Run: headless pygame with SDL's dummy video driver; simulated clock (each Clock.tick advances the game by its frame time, no real sleeping); random seed 0; keys injected as events and as key.get_pressed() state; no mouse input; restart key RETURN tapped at the start of phases 3 and 4.
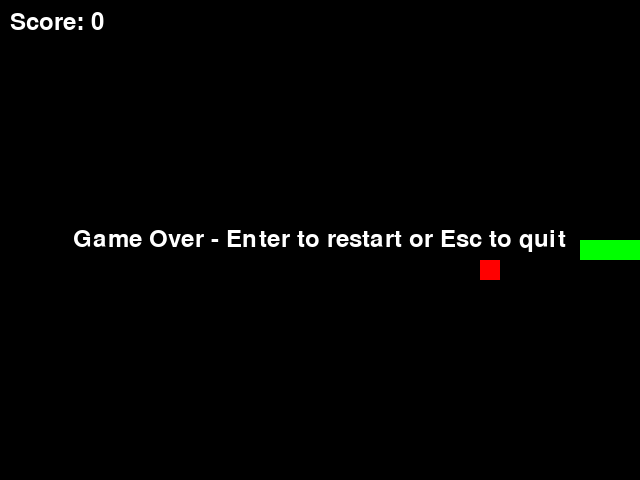
Frame 1 of 4 · flips 1–60 · no input
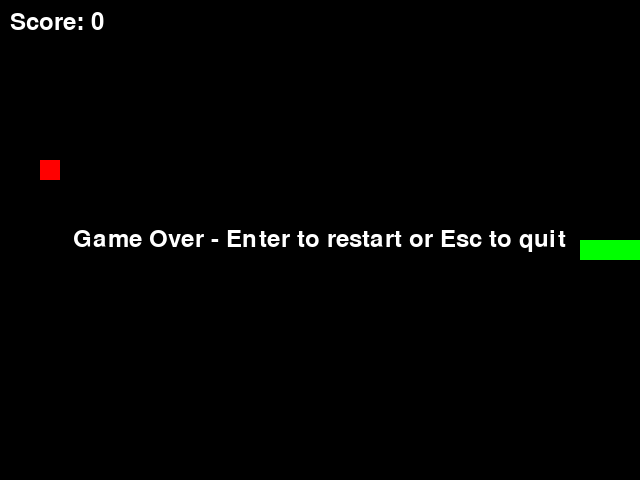
Frame 2 of 4 · flips 61–180 · tapped SPACE, RETURN · held RIGHT (→), D
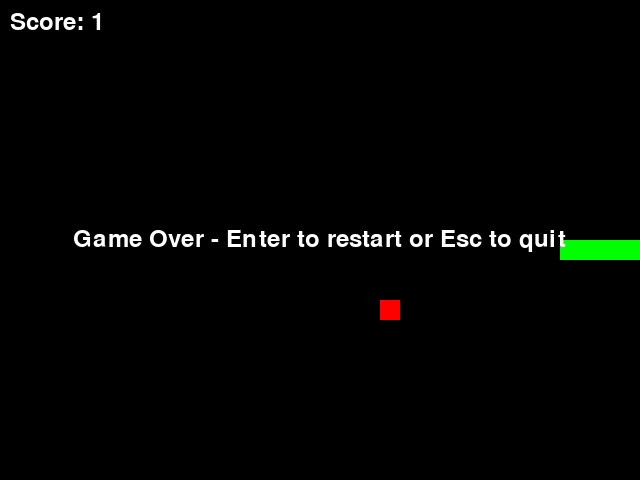
Frame 3 of 4 · flips 181–300 · tapped RETURN · held DOWN (↓), S
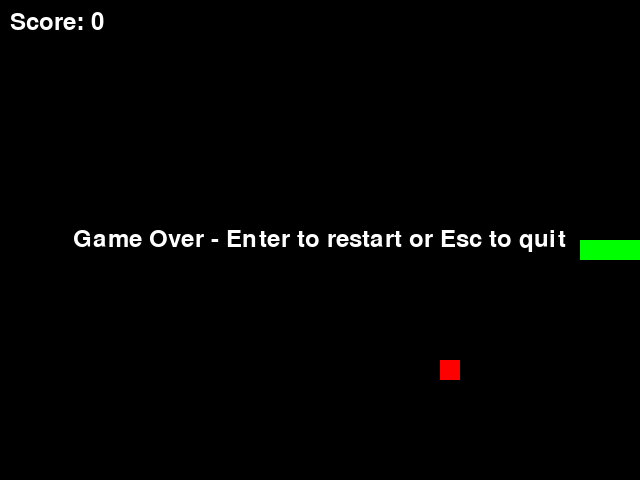
Frame 4 of 4 · flips 301–420 · tapped RETURN · held LEFT (←), A, UP (↑), W

The pygame program that drew these frames:

import random
import sys

import pygame

pygame.init()

CELL_SIZE = 20
WINDOW_WIDTH, WINDOW_HEIGHT = 640, 480

screen = pygame.display.set_mode((WINDOW_WIDTH, WINDOW_HEIGHT))
clock = pygame.time.Clock()
font = pygame.font.SysFont(None, 36)


def get_random_cell():
    return (
        random.randrange(0, WINDOW_WIDTH // CELL_SIZE) * CELL_SIZE,
        random.randrange(0, WINDOW_HEIGHT // CELL_SIZE) * CELL_SIZE,
    )


snake = [
    (WINDOW_WIDTH // 2, WINDOW_HEIGHT // 2),
    (WINDOW_WIDTH // 2 - CELL_SIZE, WINDOW_HEIGHT // 2),
    (WINDOW_WIDTH // 2 - 2 * CELL_SIZE, WINDOW_HEIGHT // 2),
]

direction_x, direction_y = 1, 0
food = get_random_cell()
score = 0
running = True
game_over = False


while running:
    for event in pygame.event.get():
        if event.type == pygame.QUIT:
            running = False

        if event.type == pygame.KEYDOWN and not game_over:
            if event.key == pygame.K_UP and direction_y == 0:
                direction_x, direction_y = 0, -1
            elif event.key == pygame.K_DOWN and direction_y == 0:
                direction_x, direction_y = 0, 1
            elif event.key == pygame.K_LEFT and direction_x == 0:
                direction_x, direction_y = -1, 0
            elif event.key == pygame.K_RIGHT and direction_x == 0:
                direction_x, direction_y = 1, 0

        if event.type == pygame.KEYDOWN and game_over:
            if event.key == pygame.K_RETURN:
                snake = [
                    (WINDOW_WIDTH // 2, WINDOW_HEIGHT // 2),
                    (WINDOW_WIDTH // 2 - CELL_SIZE, WINDOW_HEIGHT // 2),
                    (WINDOW_WIDTH // 2 - 2 * CELL_SIZE, WINDOW_HEIGHT // 2),
                ]
                direction_x, direction_y = 1, 0
                food = get_random_cell()
                score = 0
                game_over = False
            elif event.key == pygame.K_ESCAPE:
                running = False

    if not game_over:
        head_x = snake[0][0] + direction_x * CELL_SIZE
        head_y = snake[0][1] + direction_y * CELL_SIZE
        new_head = (head_x, head_y)

        if (
            head_x < 0
            or head_x >= WINDOW_WIDTH
            or head_y < 0
            or head_y >= WINDOW_HEIGHT
            or new_head in snake
        ):
            game_over = True
        else:
            snake.insert(0, new_head)

            if new_head == food:
                score += 1
                while True:
                    food = get_random_cell()
                    if food not in snake:
                        break
            else:
                snake.pop()

    screen.fill((0, 0, 0))

    for cell in snake:
        pygame.draw.rect(screen, (0, 255, 0), (*cell, CELL_SIZE, CELL_SIZE))

    pygame.draw.rect(screen, (255, 0, 0), (*food, CELL_SIZE, CELL_SIZE))

    score_text = font.render(f"Score: {score}", True, (255, 255, 255))
    screen.blit(score_text, (10, 10))

    if game_over:
        game_over_text = font.render(
            "Game Over - Enter to restart or Esc to quit", True, (255, 255, 255)
        )
        screen.blit(
            game_over_text,
            (
                (WINDOW_WIDTH - game_over_text.get_width()) // 2,
                (WINDOW_HEIGHT - game_over_text.get_height()) // 2,
            ),
        )

    pygame.display.flip()
    clock.tick(10)

pygame.quit()
sys.exit()
